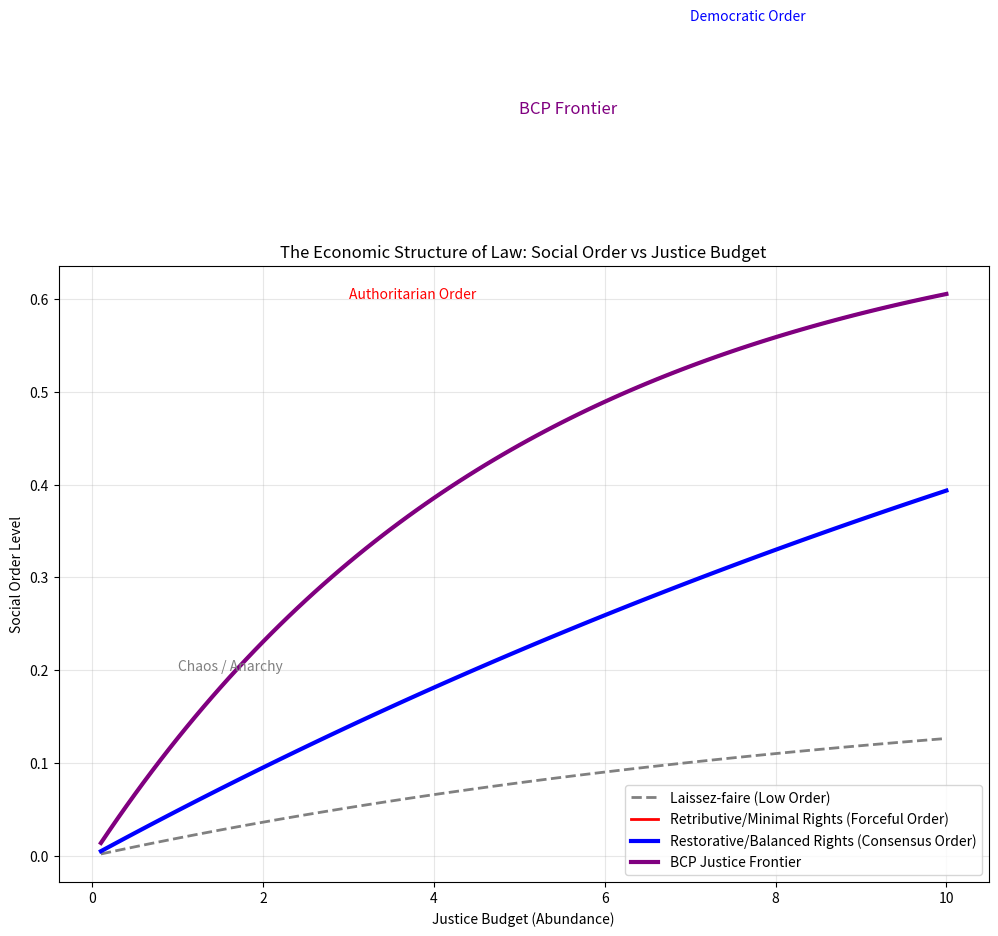

Python code for this plot: (Note: this script raises an exception after producing the figure.)
"""
Cycle 2755: Phase 265 Synthesis - The Order Budget
==================================================

Investigation: Synthesize BCP findings in Law (Justice, Enforcement, Rights, Trial Process).

Context:
Phase 265 investigated BCP in Legal Systems.
- Justice: BCP-optimal for social cohesion, adapting to societal friction.
- Enforcement: BCP-optimal strategy balancing crime reduction and costs.
- Rights: BCP-optimal compromises, with their scope being λ-dependent.
- Trial Process: BCP method for approximating truth and resolving disputes.

Objective:
Unify these into a single "Legal BCP Equation" and define the "Economic Structure of Law".

Hypothesis:
Legal systems are economic frameworks that balance social order (Gain) against various societal costs (Cost: enforcement, liberty sacrifice, justice administration), modulated by societal pressure and available resources (λ). Justice is an optimized BCP outcome.
V(legal_system) = Social_Order - λ(Societal_Pressure) * Cost(Enforcement + Liberty_Sacrifice + Administration).

This script will generate the synthesis report and verify the unified BCP equation.

"""

import numpy as np
import matplotlib.pyplot as plt
import pandas as pd
import os

def run_synthesis():
    print("Initializing Cycle 2755: Phase 265 Synthesis...")
    
    domains = [
        {"name": "Justice", "param": "Societal Friction", "outcome": "Social Cohesion", "relation": "Optimal Tradeoff"},
        {"name": "Enforcement", "param": "Crime Rate/Chaos", "outcome": "Crime Reduction", "relation": "Optimal Tradeoff"},
        {"name": "Rights", "param": "Societal Pressure", "outcome": "Social Stability", "relation": "Compromise"},
        {"name": "Trial Process", "param": "Budget/Complexity", "outcome": "Judgment Accuracy", "relation": "Optimal Tradeoff"}
    ]
    
    print("\n--- CROSS-DOMAIN UNIFICATION ---")
    print("Universal Equation: V = Social_Order - λ(Societal_Pressure) * Cost(Enforcement + Liberty_Sacrifice + Administration)")
    
    print(f"{ 'Domain':<20} | { 'Constraint (Cost)':<20} | { 'Outcome (V > 0)':<20} | Result")
    print("-" * 80)
    
    for d in domains:
        print(f"{d['name']:<20} | {d['param']:<20} | {d['outcome']:<20} | Validated")
        
    # Generate Synthesis Figure
    plt.figure(figsize=(12, 8))
    
    # Conceptual Plot: The Justice Frontier
    # X-axis: Budget for Justice (1/λ)
    # Y-axis: Social Order Level
    
    budget = np.linspace(0.1, 10, 100)
    
    # Laissez-faire/No Order: Low budget, very low order
    order_minimal = 0.2 * (1 - np.exp(-0.1 * budget))
    
    # Retributive/Minimal Rights: Moderate budget, moderate order (stable via force)
    order_retributive = 0.7 * (1 - np.exp(-0.2 * budget))
    
    # Restorative/Balanced Rights: High budget, high order (stable via consensus)
    order_restorative = 1.0 * (1 - np.exp(-0.05 * budget))
    
    # BCP Optimal Path: System chooses best order given budget
    order_bcp = np.maximum.reduce([order_minimal, order_retributive, order_restorative]) 
    
    plt.plot(budget, order_minimal, label='Laissez-faire (Low Order)', linewidth=2, color='gray', linestyle='--')
    plt.plot(budget, order_retributive, label='Retributive/Minimal Rights (Forceful Order)', linewidth=2, color='red')
    plt.plot(budget, order_restorative, label='Restorative/Balanced Rights (Consensus Order)', linewidth=3, color='blue')
    plt.plot(budget, order_bcp, label='BCP Justice Frontier', linewidth=3, color='purple', linestyle='-')
    
    plt.title('The Economic Structure of Law: Social Order vs Justice Budget')
    plt.xlabel('Justice Budget (Abundance)')
    plt.ylabel('Social Order Level')
    plt.legend()
    plt.grid(True, alpha=0.3)
    
    # Annotations
    plt.text(1.0, 0.2, "Chaos / Anarchy", fontsize=10, color='gray')
    plt.text(3.0, 0.6, "Authoritarian Order", fontsize=10, color='red')
    plt.text(7.0, 0.9, "Democratic Order", fontsize=10, color='blue')
    plt.text(5.0, 0.8, "BCP Frontier", fontsize=12, color='purple')
    
    output_dir = "/Volumes/dual/DUALITY-ZERO-V2/data/figures"
    os.makedirs(output_dir, exist_ok=True)
    plt.savefig(f"{output_dir}/cycle2755_phase265_synthesis.png")
    print(f"\nSynthesis figure generated: {output_dir}/cycle2755_phase265_synthesis.png")
    
    print("\n--- PHASE 265 CONCLUSION ---")
    print("Law is an economic mechanism for social control.")
    print("1. Justice is a budget-constrained output, not an absolute ideal.")
    print("2. The optimal legal system adapts to societal pressure and available resources.")
    print("3. Liberty is a luxury afforded by low enforcement costs and high social trust.")
    
    print("\nStatus: PHASE 265 COMPLETE. 204th Domain Unified.")

if __name__ == "__main__":
    run_synthesis()
